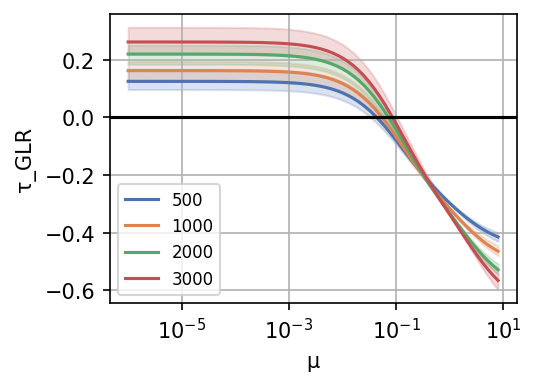

The data file committed next to this chart (first rows):
index, # Vertices, μ, τ_GLR, graph_id
0, 500, 1e-06, 0.1771, 0
1, 500, 1.2589254e-06, 0.1771, 0
2, 500, 1.5848932e-06, 0.1771, 0
3, 500, 1.9952622e-06, 0.1771, 0
4, 500, 2.5118864e-06, 0.1771, 0
5, 500, 3.1622776e-06, 0.1771, 0
6, 500, 3.9810716e-06, 0.1771, 0
7, 500, 5.0118724e-06, 0.1771, 0
8, 500, 6.3095736e-06, 0.1771, 0
9, 500, 7.943282e-06, 0.1771, 0
10, 500, 1e-05, 0.1771, 0
11, 500, 1.2589254e-05, 0.177, 0
12, 500, 1.5848931e-05, 0.177, 0
13, 500, 1.9952624e-05, 0.177, 0
14, 500, 2.5118865e-05, 0.177, 0
15, 500, 3.1622778e-05, 0.1769, 0
16, 500, 3.981072e-05, 0.1769, 0
17, 500, 5.0118724e-05, 0.1768, 0
18, 500, 6.309574e-05, 0.1768, 0
19, 500, 7.943282e-05, 0.1767, 0
20, 500, 1e-04, 0.1766, 0
21, 500, 0.0001259, 0.1764, 0
22, 500, 0.0001585, 0.1763, 0
23, 500, 0.0001995, 0.1761, 0
24, 500, 0.0002512, 0.1758, 0
25, 500, 0.0003162, 0.1755, 0
26, 500, 0.0003981, 0.175, 0
27, 500, 0.0005012, 0.1745, 0
28, 500, 0.000631, 0.1738, 0
29, 500, 0.0007943, 0.173, 0
30, 500, 0.001, 0.172, 0
31, 500, 0.001259, 0.1707, 0
32, 500, 0.001585, 0.169, 0
33, 500, 0.001995, 0.167, 0
34, 500, 0.002512, 0.1645, 0
35, 500, 0.003162, 0.1614, 0
36, 500, 0.003981, 0.1576, 0
37, 500, 0.005012, 0.153, 0
38, 500, 0.00631, 0.1473, 0
39, 500, 0.007943, 0.1405, 0
40, 500, 0.01, 0.1323, 0
41, 500, 0.01259, 0.1225, 0
42, 500, 0.01585, 0.1109, 0
43, 500, 0.01995, 0.09751, 0
44, 500, 0.02512, 0.08204, 0
45, 500, 0.03162, 0.06445, 0
46, 500, 0.03981, 0.04475, 0
47, 500, 0.05012, 0.02303, 0
48, 500, 0.0631, -0.0005152, 0
49, 500, 0.07943, -0.02558, 0
50, 500, 0.1, -0.05176, 0
51, 500, 0.1259, -0.07859, 0
52, 500, 0.1585, -0.1056, 0
53, 500, 0.1995, -0.1322, 0
54, 500, 0.2512, -0.1582, 0
55, 500, 0.3162, -0.1831, 0
56, 500, 0.3981, -0.207, 0
57, 500, 0.5012, -0.2296, 0
58, 500, 0.631, -0.2512, 0
59, 500, 0.7943, -0.2719, 0
... 2,740 more rows
